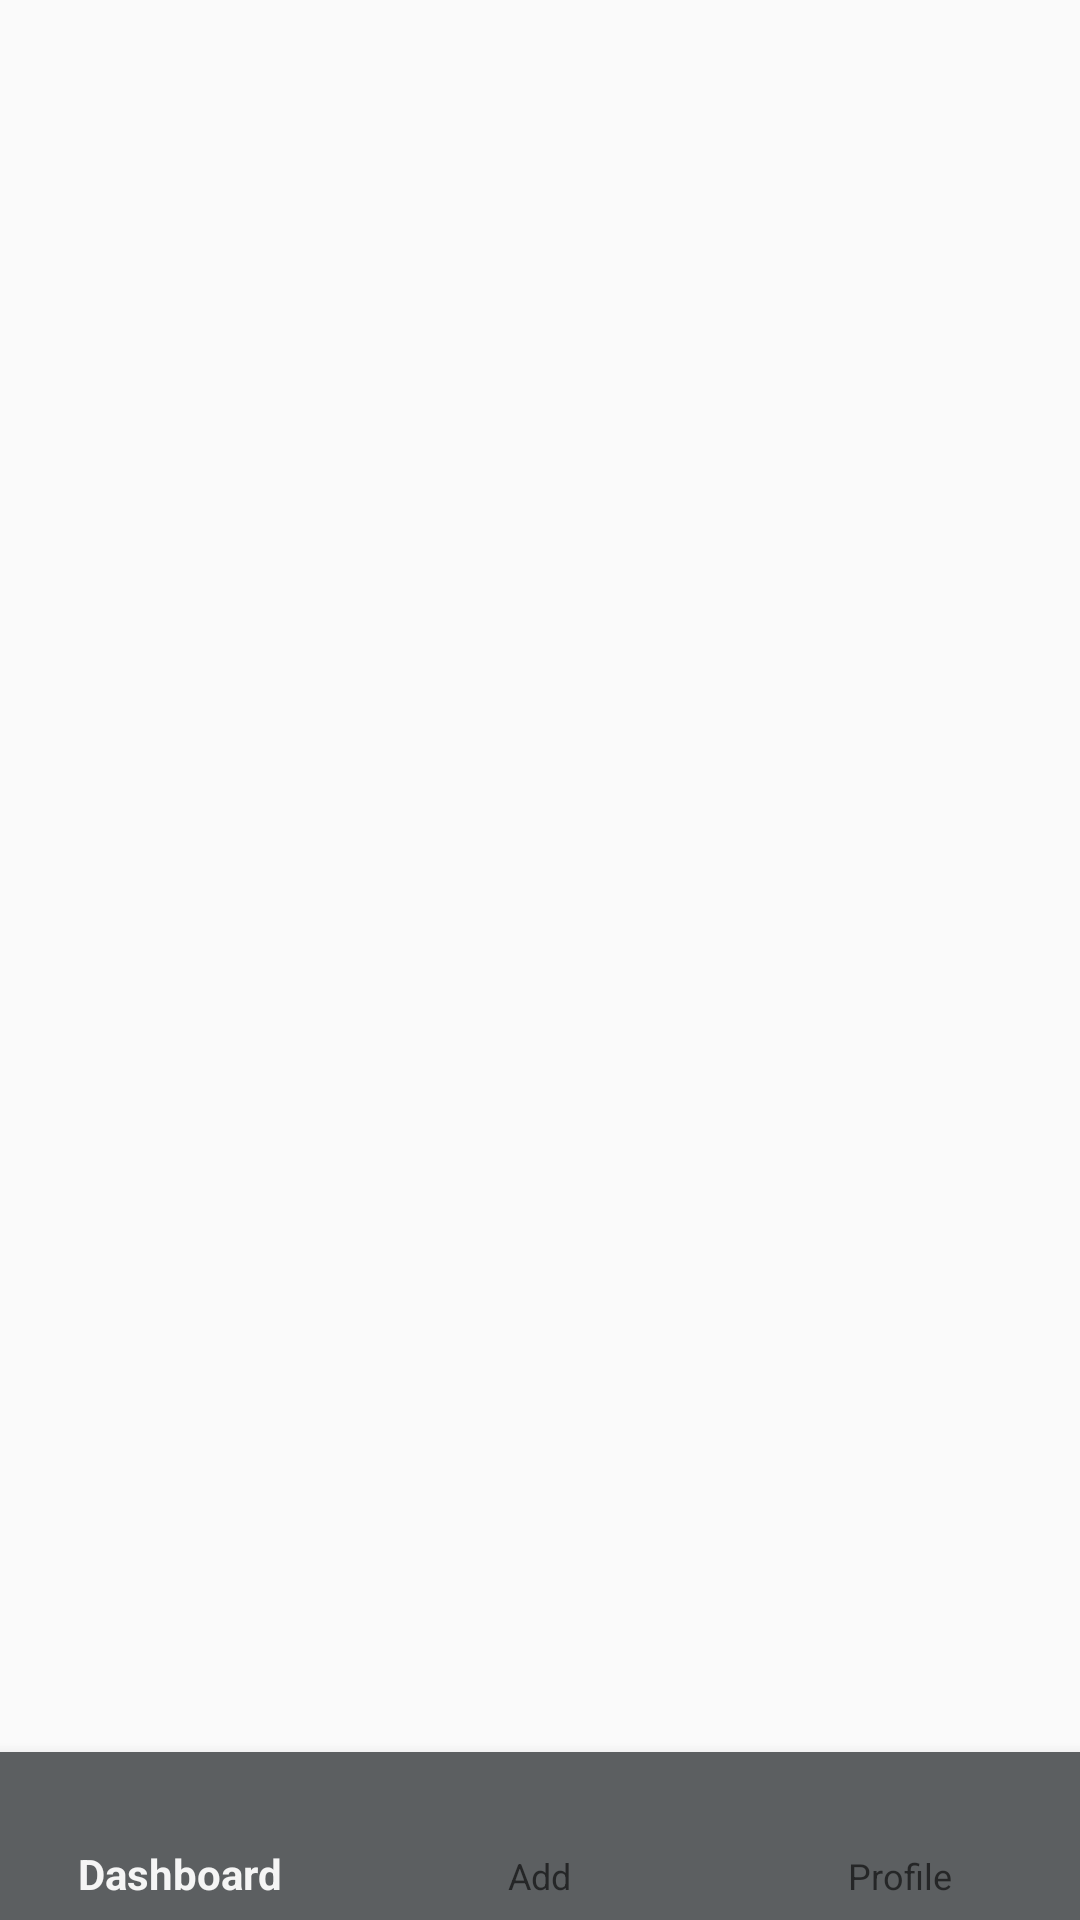

Write the Android layout XML for this screen, with the resource values it uses.
<!-- AndroidManifest.xml: application theme Theme.MyApplication2 -->
<!-- res/layout/activity_main.xml -->
<?xml version="1.0" encoding="utf-8"?>
<androidx.constraintlayout.widget.ConstraintLayout xmlns:android="http://schemas.android.com/apk/res/android"
    android:layout_width="match_parent"
    android:layout_height="match_parent"
    xmlns:app="http://schemas.android.com/apk/res-auto">

    <FrameLayout
        android:id="@+id/frame_layout"
        android:layout_width="0dp"
        android:layout_height="0dp"
        app:layout_constraintEnd_toEndOf="parent"
        app:layout_constraintEnd_toStartOf="parent"
        app:layout_constraintBottom_toTopOf="parent">

    </FrameLayout>

    <com.google.android.material.bottomnavigation.BottomNavigationView
        android:id="@+id/bottomNavigationView"
        android:layout_width="0dp"
        android:layout_height="wrap_content"
        android:background="@color/material_dynamic_neutral40"
        app:layout_constraintBottom_toBottomOf="parent"
        app:layout_constraintEnd_toEndOf="parent"
        app:layout_constraintStart_toStartOf="parent"
        app:menu="@menu/bottom_nav">


    </com.google.android.material.bottomnavigation.BottomNavigationView>


</androidx.constraintlayout.widget.ConstraintLayout>
<!-- resources referenced by this layout -->
<resources>
  <style name="Theme.MyApplication2" parent="Base.Theme.MyApplication2" />
  <style name="Base.Theme.MyApplication2" parent="Theme.AppCompat.Light.NoActionBar">
          
          
      </style>
</resources>
